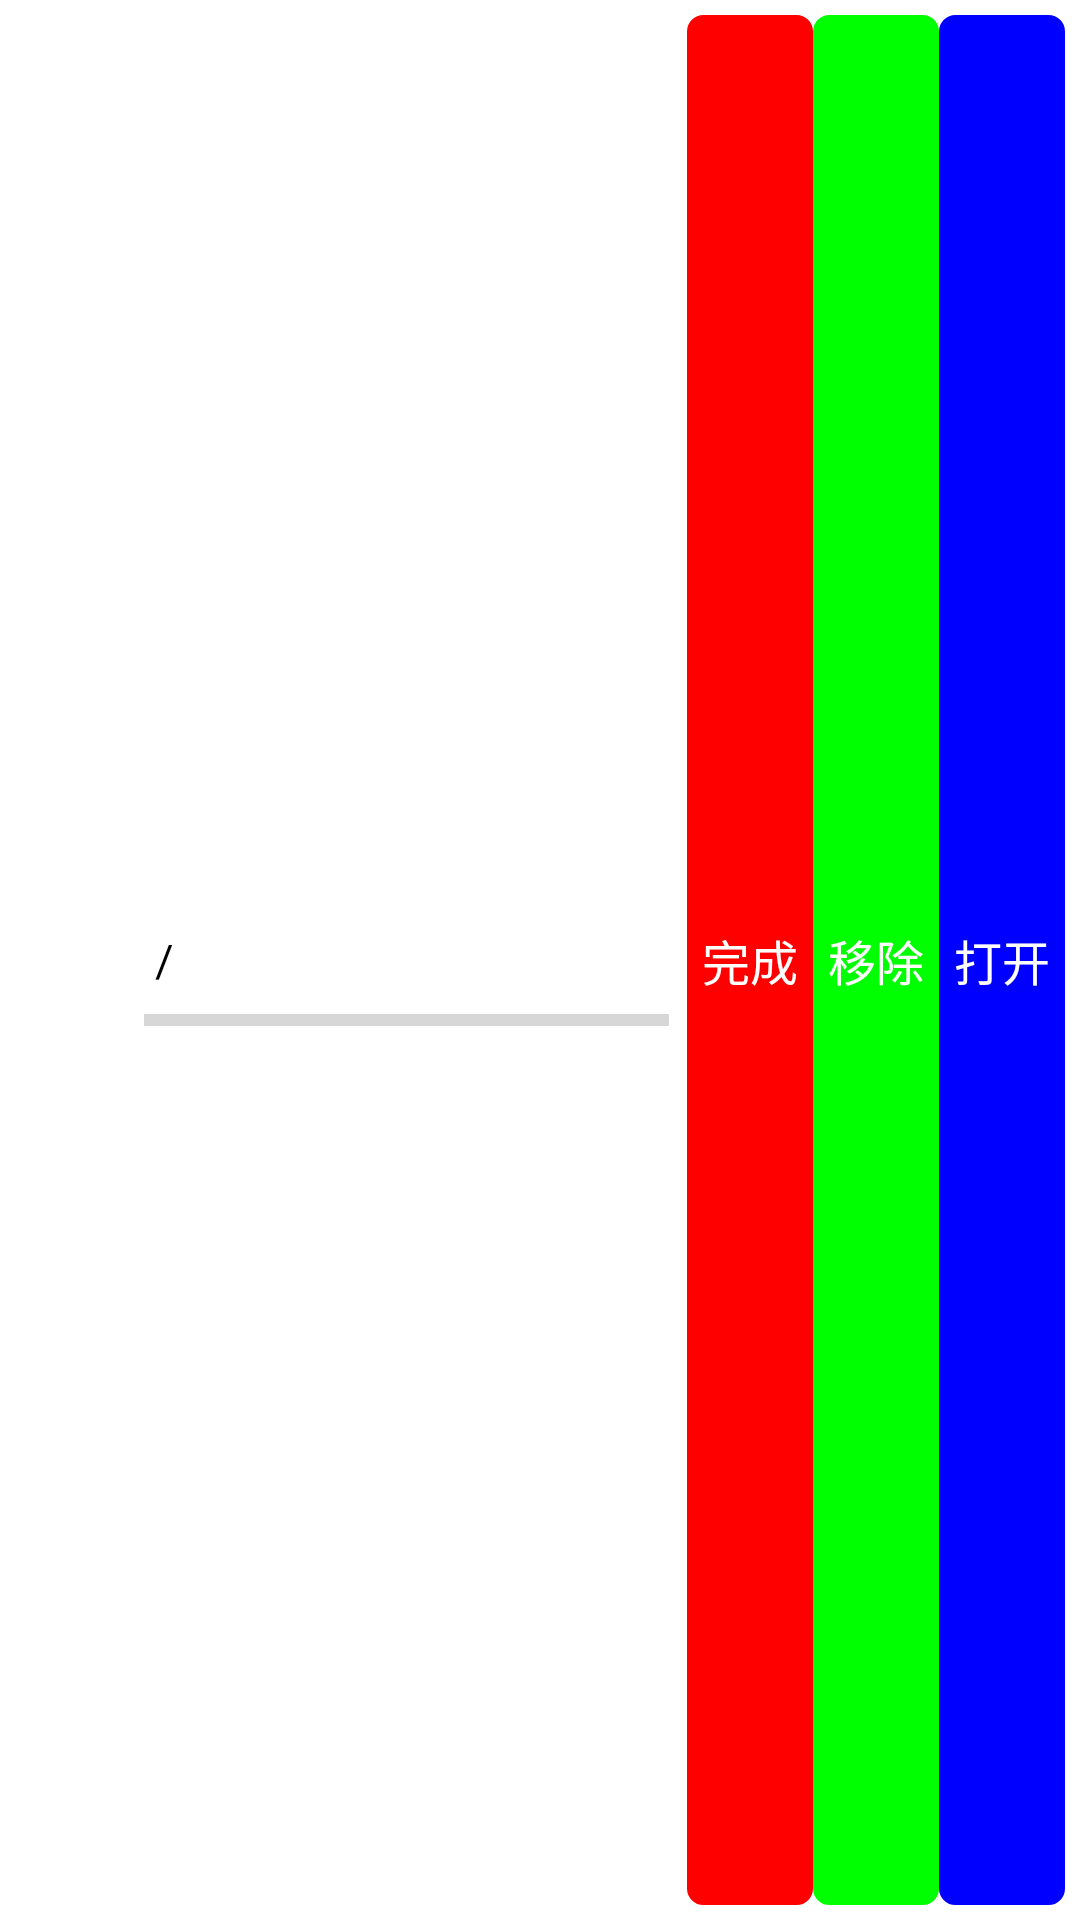

Android layout source for this screen:
<!-- AndroidManifest.xml: application theme Theme.VigroVideoPlayer -->
<!-- res/layout/layout_list_view_download_task.xml -->
<?xml version="1.0" encoding="utf-8"?>
<LinearLayout xmlns:android="http://schemas.android.com/apk/res/android"
    android:layout_width="match_parent"
    android:layout_height="wrap_content"
    android:padding="@dimen/padding_5"
    android:orientation="horizontal">

    <ImageView
        android:id="@+id/imgTaskThumb"
        android:layout_width="@dimen/img_50"
        android:layout_height="@dimen/img_50"
        android:layout_gravity="center"
        android:scaleType="centerCrop"/>

    <LinearLayout
        android:layout_width="0dp"
        android:layout_height="wrap_content"
        android:layout_weight="1"
        android:padding="@dimen/padding_3"
        android:layout_gravity="center"
        android:orientation="vertical">

        <TextView
            android:id="@+id/tvTaskName"
            android:layout_width="match_parent"
            android:layout_height="wrap_content"
            android:singleLine="true"
            android:ellipsize="middle"
            android:textSize="@dimen/text_size_15"
            android:textColor="@color/black" />

        <LinearLayout
            android:layout_width="match_parent"
            android:layout_height="wrap_content"
            android:orientation="horizontal">

            <TextView
                android:id="@+id/tvTaskDoneSize"
                android:layout_width="wrap_content"
                android:layout_height="wrap_content"
                android:textSize="@dimen/text_size_15"
                android:textColor="@color/black" />

            <TextView
                android:layout_width="wrap_content"
                android:layout_height="wrap_content"
                android:text=" / "
                android:textSize="@dimen/text_size_15"
                android:textColor="@color/black" />

            <TextView
                android:id="@+id/tvTaskTotalSize"
                android:layout_width="wrap_content"
                android:layout_height="wrap_content"
                android:textSize="@dimen/text_size_15"
                android:textColor="@color/black" />
        </LinearLayout>

        <LinearLayout
            android:layout_width="match_parent"
            android:layout_height="wrap_content"
            android:orientation="horizontal">

            <ProgressBar
                android:id="@+id/pbDetail"
                android:layout_weight="1"
                android:layout_width="0dp"
                android:layout_gravity="center"
                android:layout_height="wrap_content"
                style="@style/Widget.AppCompat.ProgressBar.Horizontal"
                android:background="@drawable/processbar_style"
                android:max="100" />

            <TextView
                android:id="@+id/tvTaskPercent"
                android:layout_marginStart="@dimen/margin_3"
                android:layout_width="wrap_content"
                android:layout_height="wrap_content"
                android:textSize="@dimen/text_size_15"
                android:textColor="@color/black" />
        </LinearLayout>
    </LinearLayout>

    <TextView
        android:id="@+id/tvTaskState"
        android:layout_width="wrap_content"
        android:layout_height="match_parent"
        android:padding="@dimen/padding_5"
        android:gravity="center"
        android:text="@string/download_finish"
        android:textColor="@color/white"
        android:textSize="@dimen/text_size_16"
        android:background="@drawable/selector_text_red"/>

    <TextView
        android:id="@+id/tvTaskDel"
        android:layout_width="wrap_content"
        android:layout_height="match_parent"
        android:padding="@dimen/padding_5"
        android:gravity="center"
        android:text="@string/download_remove"
        android:textColor="@color/white"
        android:textSize="@dimen/text_size_16"
        android:background="@drawable/selector_text_green"/>

    <TextView
        android:id="@+id/tvTaskOpen"
        android:layout_width="wrap_content"
        android:layout_height="match_parent"
        android:padding="@dimen/padding_5"
        android:gravity="center"
        android:text="@string/download_open"
        android:textColor="@color/white"
        android:textSize="@dimen/text_size_16"
        android:background="@drawable/selector_text_blue"/>

</LinearLayout>
<!-- resources referenced by this layout -->
<resources>
  <color name="black">#FF000000</color>
  <color name="white">#FFFFFFFF</color>
  <dimen name="img_50">40dp</dimen>
  <dimen name="margin_3">3dp</dimen>
  <dimen name="padding_3">3dp</dimen>
  <dimen name="padding_5">5dp</dimen>
  <dimen name="text_size_15">15sp</dimen>
  <dimen name="text_size_16">16sp</dimen>
  <!-- drawable selector_text_blue (drawable) -->
  <?xml version="1.0" encoding="utf-8"?>
  <selector xmlns:android="http://schemas.android.com/apk/res/android">
      <item android:state_pressed="true">
          <shape android:shape="rectangle">
              <stroke android:color="#800000ff"
                  android:width="1dp"/>
              <solid android:color="#800000ff"/>
              <corners android:radius="5dp"/>
          </shape>
      </item>
  
      <item android:state_pressed="false">
          <shape android:shape="rectangle">
              <stroke android:color="@color/colorBlue"
                  android:width="1dp"/>
              <solid android:color="@color/colorBlue"/>
              <corners android:radius="5dp"/>
          </shape>
      </item>
  
  </selector>
  <!-- drawable selector_text_green (drawable) -->
  <?xml version="1.0" encoding="utf-8"?>
  <selector xmlns:android="http://schemas.android.com/apk/res/android">
      <item android:state_pressed="true">
          <shape android:shape="rectangle">
              <stroke android:color="#8000FF00"
                  android:width="1dp"/>
              <solid android:color="#8000FF00"/>
              <corners android:radius="5dp"/>
          </shape>
      </item>
  
      <item android:state_pressed="false">
          <shape android:shape="rectangle">
              <stroke android:color="@color/colorGreen"
                  android:width="1dp"/>
              <solid android:color="@color/colorGreen"/>
              <corners android:radius="5dp"/>
          </shape>
      </item>
  
  </selector>
  <!-- drawable selector_text_red (drawable) -->
  <?xml version="1.0" encoding="utf-8"?>
  <selector xmlns:android="http://schemas.android.com/apk/res/android">
      <item android:state_pressed="true">
          <shape android:shape="rectangle">
              <stroke android:color="#80FF0000"
                  android:width="1dp"/>
              <solid android:color="#80FF0000"/>
              <corners android:radius="5dp"/>
          </shape>
      </item>
  
      <item android:state_pressed="false">
          <shape android:shape="rectangle">
              <stroke android:color="@color/colorRed"
                  android:width="1dp"/>
              <solid android:color="@color/colorRed"/>
              <corners android:radius="5dp"/>
          </shape>
      </item>
  </selector>
  <string name="download_finish">完成</string>
  <string name="download_open">打开</string>
  <string name="download_remove">移除</string>
  <style name="Theme.VigroVideoPlayer" parent="Theme.MaterialComponents.DayNight.NoActionBar">
          
          <item name="colorPrimary">@color/colorTY</item>
          <item name="colorPrimaryVariant">@color/black</item>
          <item name="colorOnPrimary">@color/white</item>
          
          <item name="colorSecondary">@color/teal_200</item>
          <item name="colorSecondaryVariant">@color/teal_700</item>
          <item name="colorOnSecondary">@color/black</item>
          
          <item name="android:statusBarColor" tools:targetApi="l">?attr/colorPrimaryVariant</item>
          
      </style>
  <color name="colorTY_Little">#3366CCFF</color>
  <color name="colorBlue">#0000ff</color>
  <color name="colorGreen">#00ff00</color>
  <color name="colorRed">#ff0000</color>
  <color name="colorTY">#66CCFF</color>
  <color name="teal_200">#FF03DAC5</color>
  <color name="teal_700">#FF018786</color>
</resources>
